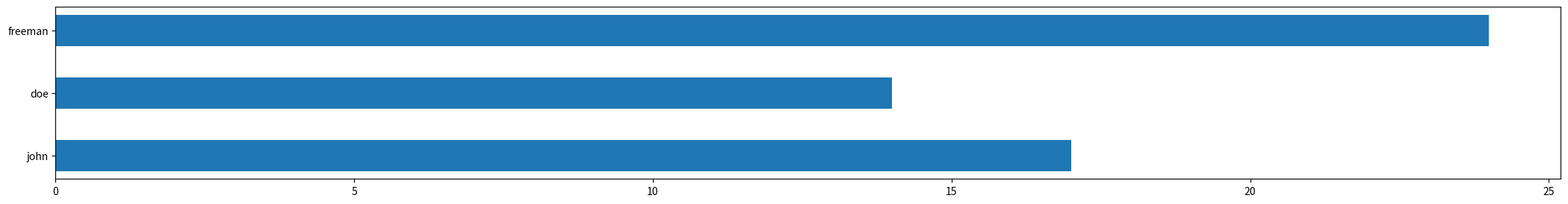

This chart was generated by the following Python code:
import numpy
import matplotlib.pyplot as plt
from PIL import Image

#from: http://www.icare.univ-lille1.fr/tutorials/convert_a_matplotlib_figure
def fig2data(fig):
    """
    @brief Convert a Matplotlib figure to a 4D numpy array with RGBA channels and return it
    @param fig a matplotlib figure
    @return a numpy 3D array of RGBA values
    """
    # draw the renderer
    fig.canvas.draw()

    # Get the RGBA buffer from the figure
    w, h = fig.canvas.get_width_height()
    buf = numpy.fromstring(fig.canvas.tostring_argb(), dtype=numpy.uint8)
    buf.shape = (w, h, 4)

    # canvas.tostring_argb give pixmap in ARGB mode. Roll the ALPHA channel to have it in RGBA mode
    buf = numpy.roll(buf, 3, axis=2)
    plt.close()
    return buf

def fig2img ( fig ):
    """
    @brief Convert a Matplotlib figure to a PIL Image in RGBA format and return it
    @param fig a matplotlib figure
    @return a Python Imaging Library ( PIL ) image
    """
    # put the figure pixmap into a numpy array
    buf = fig2data(fig)
    w, h, d = buf.shape
    return Image.frombytes("RGBA", (w,h), buf.tostring())

#end from

def graph_names(names: list, values: list) -> str:
    """Given a set of names and values,
    makes a simple  horizontal bargraph with
    line ticks and returns the path the resulting
    image.
    Argument names: The names of the labels
    Argument values: The lengths of the bars"""
    fig = plt.figure(figsize=(26,3))
    fig.patch.set_facecolor('none')

    ticks = numpy.arange(len(values)) # even spacing!

    plt.barh(ticks,
                    values,
                    tick_label=names,
                    height=0.5)  # probably shouldn't be hardcoded

    return fig2img(plt.gcf())


if __name__ == '__main__':
    img = graph_names(['john', 'doe', 'freeman'], [17,14,24])
    img.show()
